Image classification data set "night-haze" (woodenchair/cv_hw on GitHub). Class labels (2): clear, hazy.

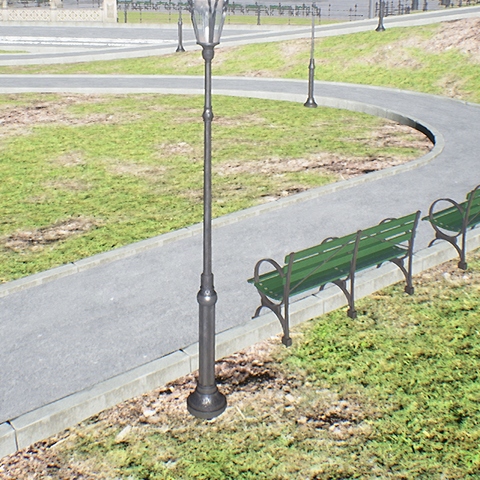
Label: clear

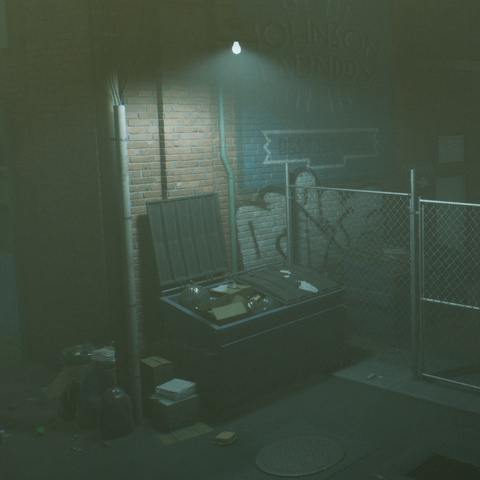
Label: hazy

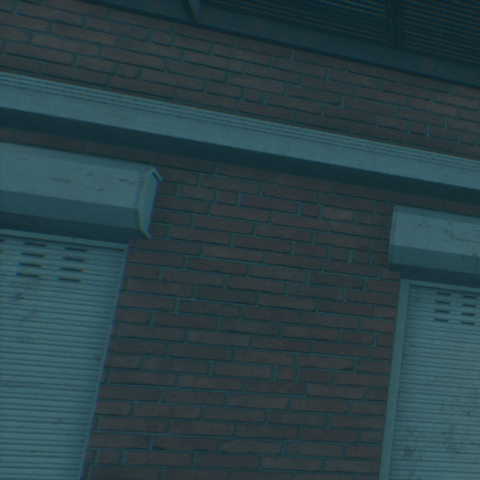
Label: hazy

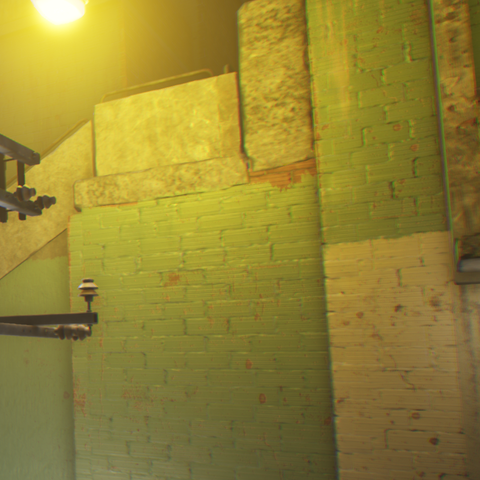
Label: hazy

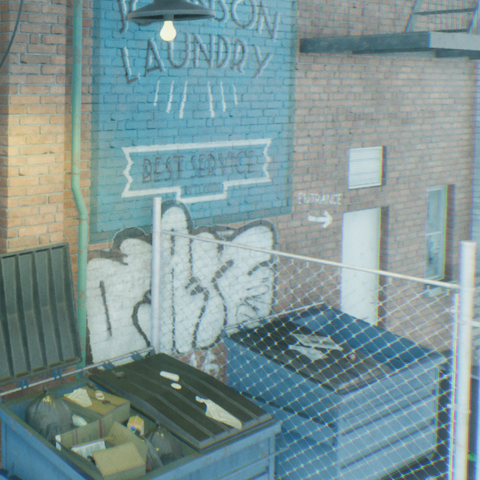
Label: clear

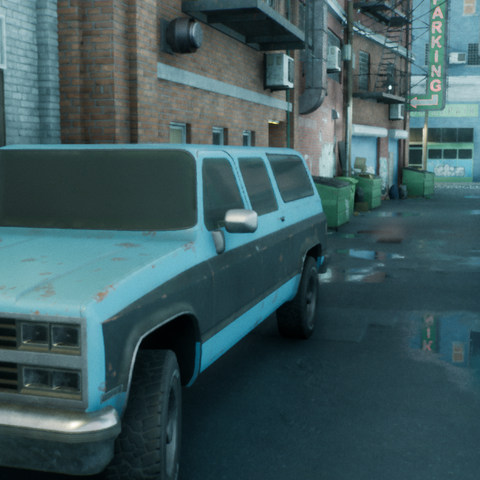
Label: clear
